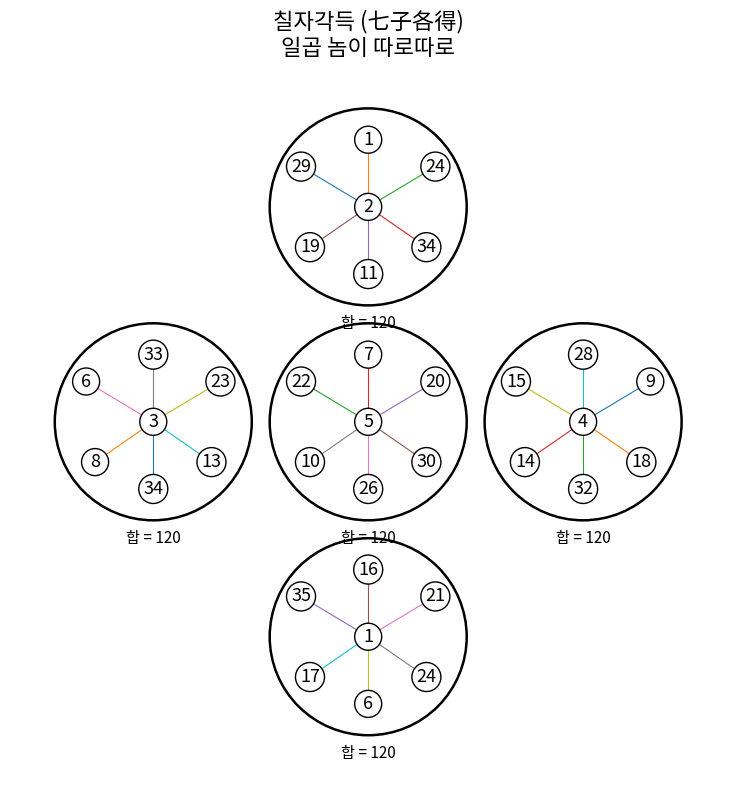

Reproduce this figure in Python.
from pathlib import Path
import matplotlib.pyplot as plt
from matplotlib import font_manager


TITLE = "칠자각득 (七子各得)\n일곱 놈이 따로따로"
OUTPUT_STEM = "七子各得_예시"

EXAMPLE_GROUPS = [
    [29, 1, 24, 34, 11, 19, 2],
    [6, 33, 23, 13, 34, 8, 3],
    [22, 7, 20, 30, 26, 10, 5],
    [15, 28, 9, 18, 32, 14, 4],
    [35, 16, 21, 24, 6, 17, 1],
]

GROUP_POSITIONS = [
    (0.0, 2.4),
    (-2.4, 0.0),
    (0.0, 0.0),
    (2.4, 0.0),
    (0.0, -2.4),
]

SLOT_OFFSETS = [
    (-0.75, 0.45),
    (0.0, 0.75),
    (0.75, 0.45),
    (0.65, -0.45),
    (0.0, -0.75),
    (-0.65, -0.45),
    (0.0, 0.0),
]


def setup_font():
    font_candidates = [
        "/usr/share/fonts/opentype/noto/NotoSansCJK-Regular.ttc",
        "/usr/share/fonts/truetype/noto/NotoSansCJK-Regular.ttc",
        "/usr/share/fonts/truetype/nanum/NanumGothic.ttf",
        "/usr/share/fonts/truetype/unifont/unifont.ttf",
    ]

    for font_path in font_candidates:
        path = Path(font_path)
        if path.exists():
            font_manager.fontManager.addfont(str(path))
            plt.rcParams["font.family"] = font_manager.FontProperties(fname=str(path)).get_name()
            break

    plt.rcParams["axes.unicode_minus"] = False
    plt.rcParams["pdf.fonttype"] = 42
    plt.rcParams["ps.fonttype"] = 42


def draw_group(ax, values, center):
    cx, cy = center
    ax.add_patch(plt.Circle((cx, cy), 1.1, fill=False, linewidth=1.8))

    for value, (dx, dy) in zip(values, SLOT_OFFSETS):
        x = cx + dx
        y = cy + dy

        if dx != 0.0 or dy != 0.0:
            ax.plot([cx, x], [cy, y], linewidth=0.8)

        ax.text(
            x,
            y,
            str(value),
            ha="center",
            va="center",
            fontsize=13,
            bbox={
                "boxstyle": "circle,pad=0.25",
                "facecolor": "white",
                "edgecolor": "black",
            },
        )

    ax.text(cx, cy - 1.35, f"합 = {sum(values)}", ha="center", fontsize=11)


def main():
    setup_font()

    fig, ax = plt.subplots(figsize=(8, 8))

    for values, center in zip(EXAMPLE_GROUPS, GROUP_POSITIONS):
        draw_group(ax, values, center)

    ax.set_aspect("equal")
    ax.set_xlim(-4, 4)
    ax.set_ylim(-4, 4)
    ax.axis("off")
    ax.set_title(TITLE, fontsize=16)

    plt.tight_layout()
    plt.savefig(f"{OUTPUT_STEM}.png", dpi=200)
    plt.savefig(f"{OUTPUT_STEM}.pdf")
    plt.show()


if __name__ == "__main__":
    main()
